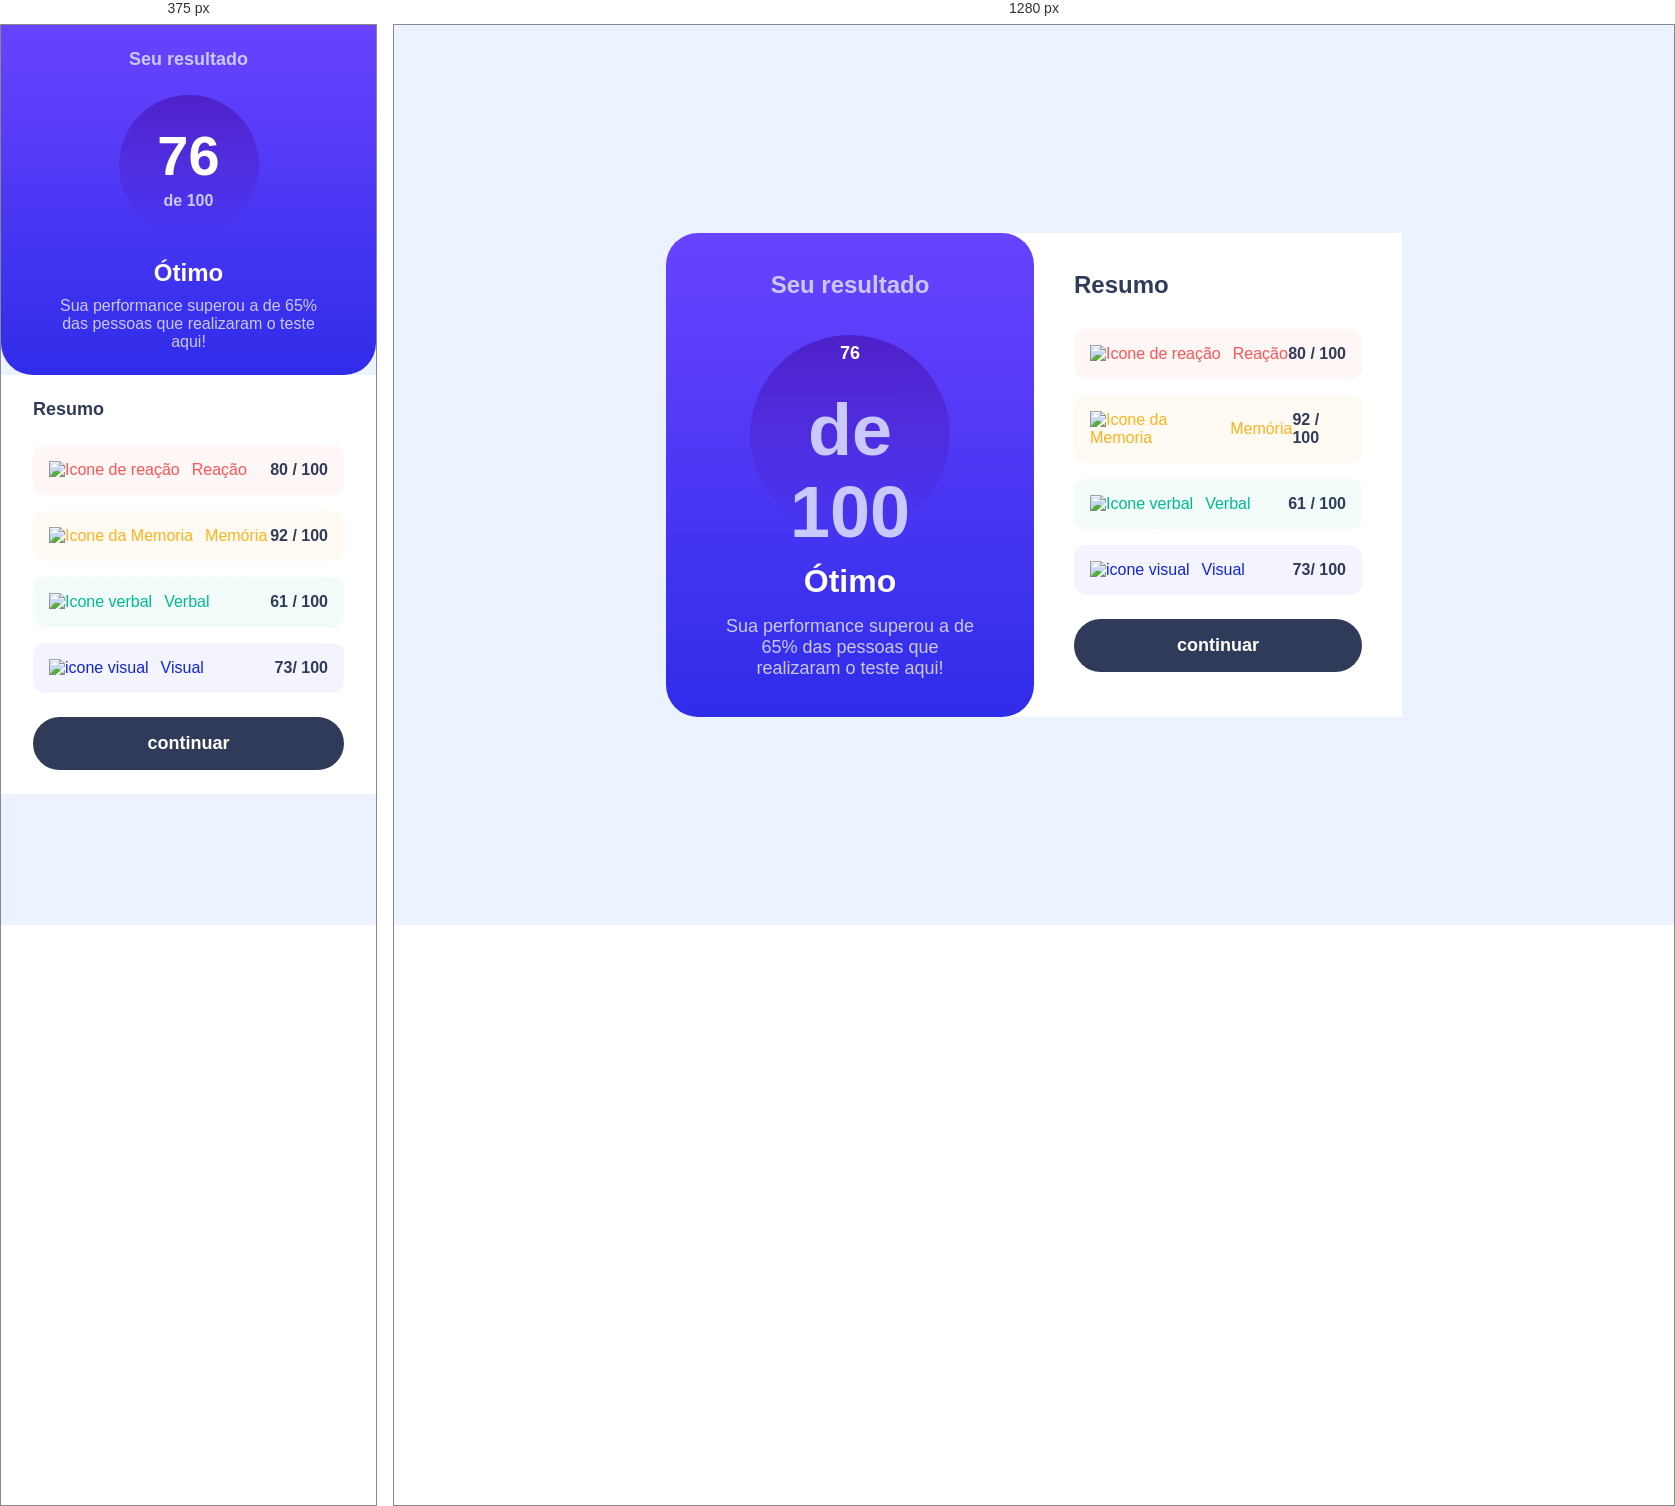
Rendered at 375 px and 1280 px, left to right.

<!-- file: index.html -->
<!DOCTYPE html>
<html lang="pt-BR">
<head>
    <meta charset="UTF-8">
    <meta name="viewport" content="width=device-width, initial-scale=1.0">
    <link rel="stylesheet" href="style.css">
    <link rel="preconnect" href="https://fonts.googleapis.com">
  <link rel="preconnect" href="https://fonts.gstatic.com" crossorigin>
   <link href="https://fonts.googleapis.com/css2?family=Inter:wght@100..900&display=swap" rel="stylesheet">
    <title>Resultados</title>
</head>
<body>
    <main>
        <section class="resultado">
             <h1>Seu resultado</h1>


            <div>
                <strong>76</strong>
                 <strong>de 100</strong>
            </div>


           <h2>Ótimo</h2>
           <p>Sua performance superou a de 65% das pessoas que realizaram o teste aqui!</p>
        </section>


        <section class="resumo">
            <h2>Resumo</h2>
    
    
    <div class="resumo_reacao">
    
        <div>
            <img src="images/icon-reaction.svg" alt="Icone de reação">
            <span>Reação</span>
    
        </div>
    
        <strong>80 / 100</strong>
    </div>
    <div class="resumo_memoria">
    
        <div> 
            <img src="images/icon-memory.svg" alt="Icone da Memoria">
            <span>Memória</span>
    
        </div>
    
        <strong>92 / 100</strong>
    </div>
    
    <div class="resumo_verbal">
    
        <div>
            <img src="images/icon-verbal.svg" alt="Icone verbal">
            <span>Verbal</span>
    
        </div>
    
        <strong> 61 / 100</strong>
    </div>
    
    <div class="resumo_visual">
    
        <div>
            <img src="images/icon-visual.svg" alt=" icone visual">
            <span>Visual </span>
    
        </div>
    
        <strong>73/ 100</strong>
    </div>
    
                <button>continuar</button>
         


      </section>

    </main>

</body>
</html>

/* @media block from style.css */
@media(min-width: 736px ) {

    body{
        min-height: 100svh;
        display: flex;
        justify-content: center;
        align-items: center;
    }
    main {
        display: grid;
        grid-template-columns: 1fr 1fr;
        width: 736px;
        background: var(--white);
        border-radius: 3.2rem 0 0 3.2rem;
    }

    .resultado{
        padding-block: 3.8rem;
        border-radius: 3.2rem;
    }

    .resultado h1 {
        font-size: 2.4rem;
        margin-bottom: 3.6rem;

    }

    .resultado div{
        width: 20rem;
        height: 20rem;
        margin-bottom: 2.8rem;
    }

    .resultado div strong:nth-last-of-type(1){
        font-size: 7.2rem;
    }

    .resultado div strong:nth-last-of-type(2){
        font-size: 1.8rem;
    }

    .resultado h2 {
        font-size: 3.2rem;
        margin-bottom: 1.6rem;

    }

    .resultado p{
        font-size: 1.8rem;
    }

    .resumo {
        padding: 3.8rem 4rem;
    }

    .resumo h2 {
        font-size: 2.4rem;
        margin-bottom: 3rem;
    }

}